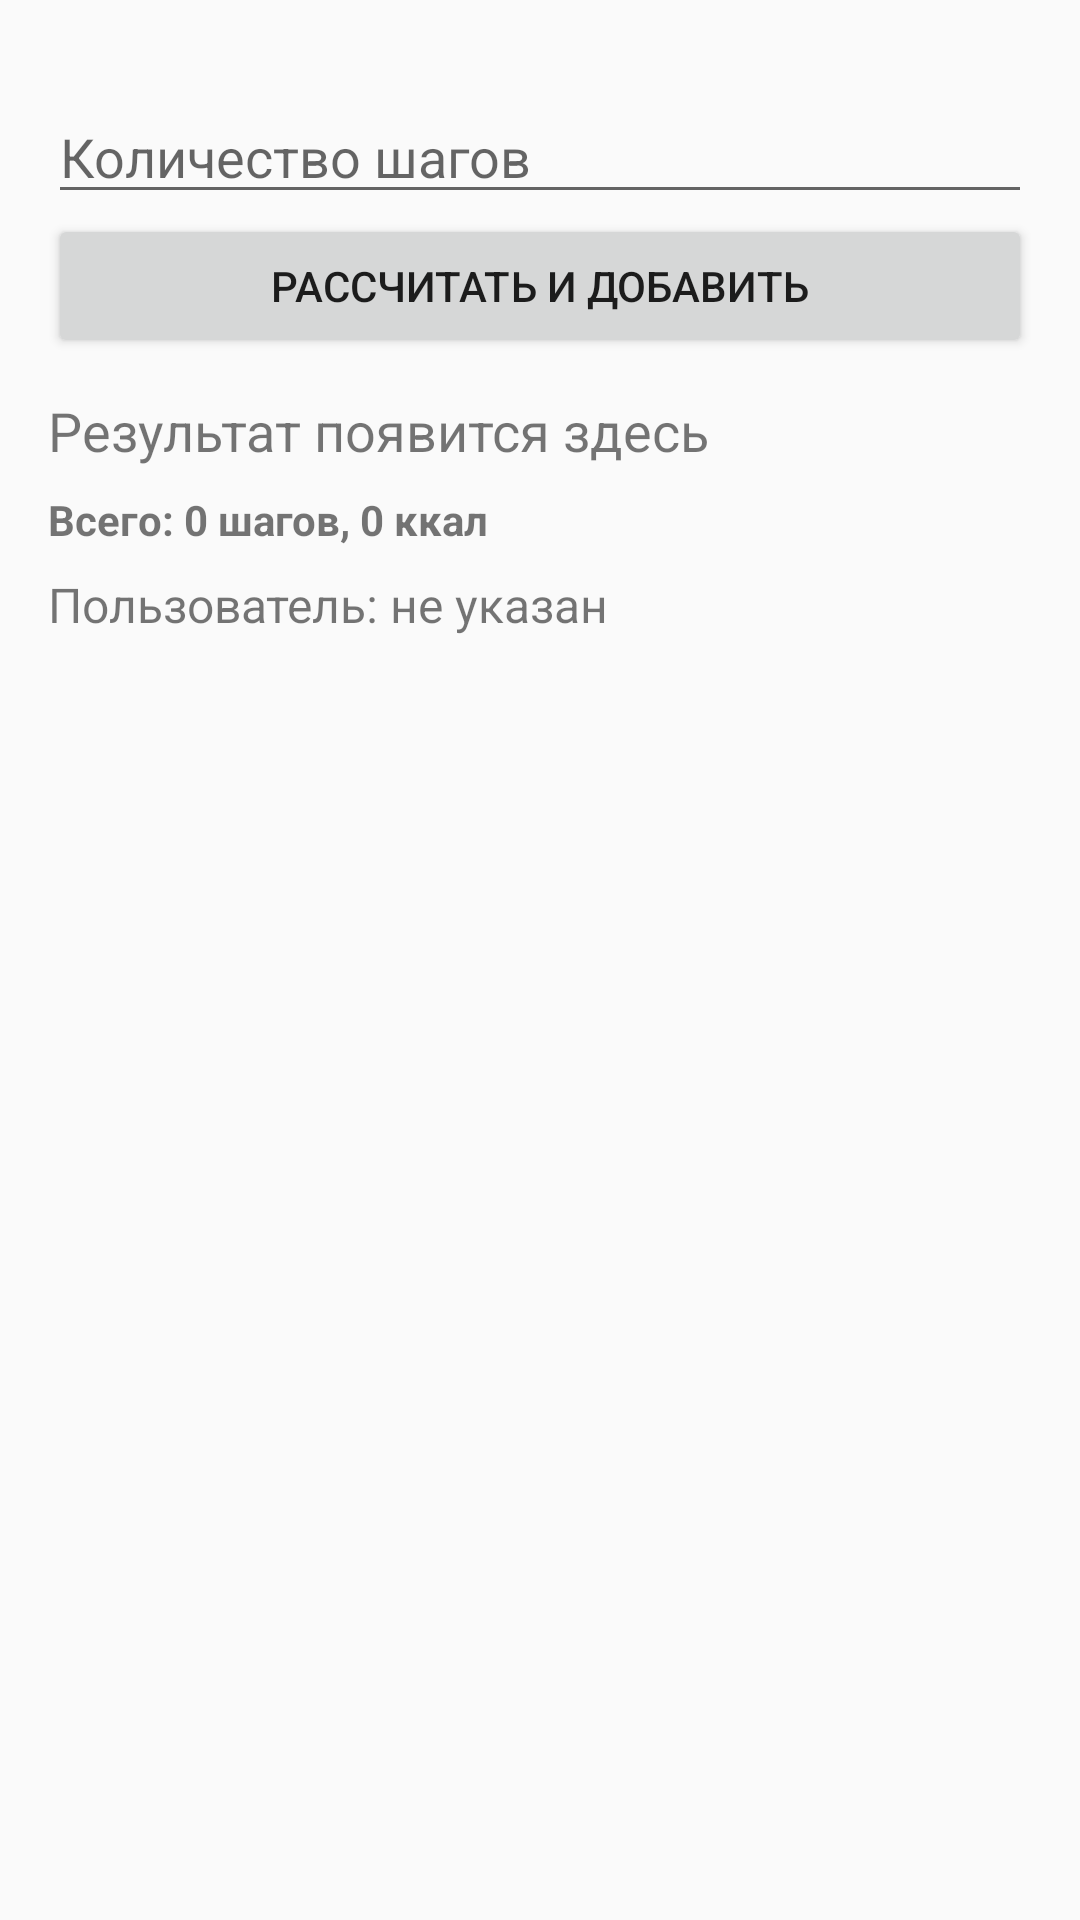

Layout XML and referenced resources for this Android screen:
<!-- AndroidManifest.xml: application theme Theme.Stepkol -->
<!-- res/layout/activity_main.xml -->
<?xml version="1.0" encoding="utf-8"?>
<androidx.constraintlayout.widget.ConstraintLayout
    xmlns:android="http://schemas.android.com/apk/res/android"
    xmlns:app="http://schemas.android.com/apk/res-auto"
    android:layout_width="match_parent"
    android:layout_height="match_parent"
    android:padding="16dp">

    <EditText
        android:id="@+id/etSteps"
        android:layout_width="0dp"
        android:layout_height="wrap_content"
        android:hint="Количество шагов"
        android:inputType="number"
        android:paddingTop="24dp"
        app:layout_constraintTop_toTopOf="parent"
        app:layout_constraintStart_toStartOf="parent"
        app:layout_constraintEnd_toEndOf="parent" />

    <Button
        android:id="@+id/btnAdd"
        android:layout_width="0dp"
        android:layout_height="wrap_content"
        android:text="Рассчитать и добавить"
        app:layout_constraintTop_toBottomOf="@id/etSteps"
        app:layout_constraintStart_toStartOf="parent"
        app:layout_constraintEnd_toEndOf="parent" />

    <TextView
        android:id="@+id/tvResult"
        android:layout_width="0dp"
        android:layout_height="wrap_content"
        android:text="Результат появится здесь"
        android:textSize="18sp"
        android:paddingTop="12dp"
        app:layout_constraintTop_toBottomOf="@id/btnAdd"
        app:layout_constraintStart_toStartOf="parent"
        app:layout_constraintEnd_toEndOf="parent" />

    <TextView
        android:id="@+id/tvTotal"
        android:layout_width="0dp"
        android:layout_height="wrap_content"
        android:text="Всего: 0 шагов, 0 ккал"
        android:textStyle="bold"
        android:paddingTop="8dp"
        app:layout_constraintTop_toBottomOf="@id/tvResult"
        app:layout_constraintStart_toStartOf="parent"
        app:layout_constraintEnd_toEndOf="parent" />

    <TextView
        android:id="@+id/tvUser"
        android:layout_width="0dp"
        android:layout_height="wrap_content"
        android:text="Пользователь: не указан"
        android:textSize="16sp"
        android:paddingTop="8dp"
        app:layout_constraintTop_toBottomOf="@id/tvTotal"
        app:layout_constraintStart_toStartOf="parent"
        app:layout_constraintEnd_toEndOf="parent" />

    <ListView
        android:id="@+id/lvHistory"
        android:layout_width="0dp"
        android:layout_height="0dp"
        android:layout_marginTop="12dp"
        app:layout_constraintTop_toBottomOf="@id/tvUser"
        app:layout_constraintBottom_toBottomOf="parent"
        app:layout_constraintStart_toStartOf="parent"
        app:layout_constraintEnd_toEndOf="parent" />

</androidx.constraintlayout.widget.ConstraintLayout>
<!-- resources referenced by this layout -->
<resources>
  <style name="Theme.Stepkol" parent="Base.Theme.Stepkol" />
  <style name="Base.Theme.Stepkol" parent="Theme.AppCompat.DayNight.DarkActionBar">
          
          
      </style>
</resources>
